Image classification data set "images" (2026-1-NCC5/Projeto10 on GitHub). Class labels (6): acucar, arroz, cafe, feijao, macarrao, outros.

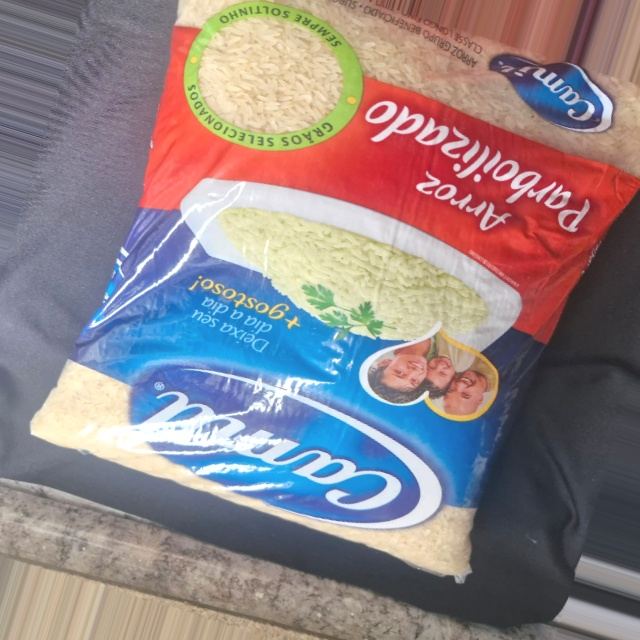
Label: arroz

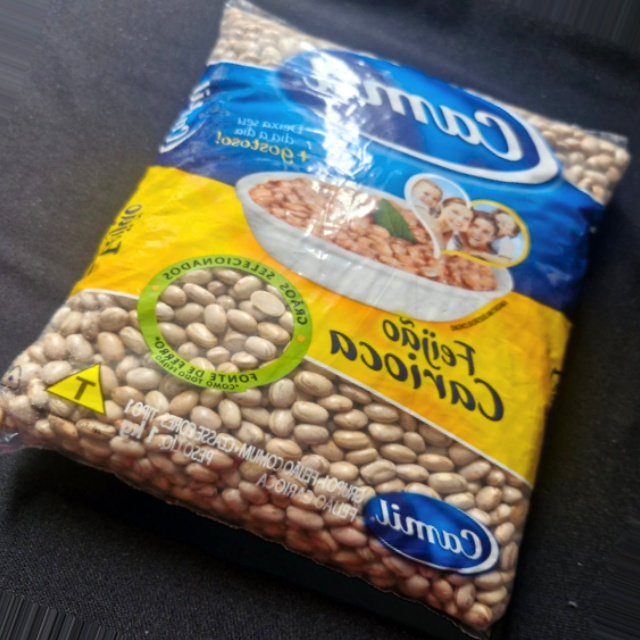
Label: feijao

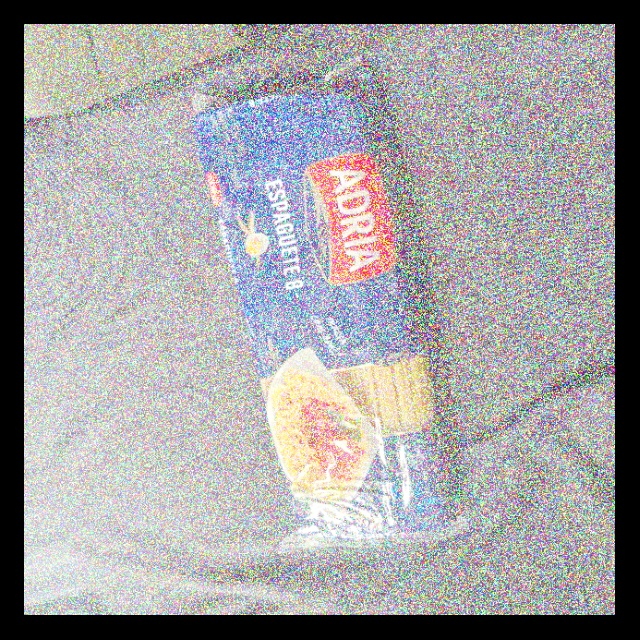
Label: outros

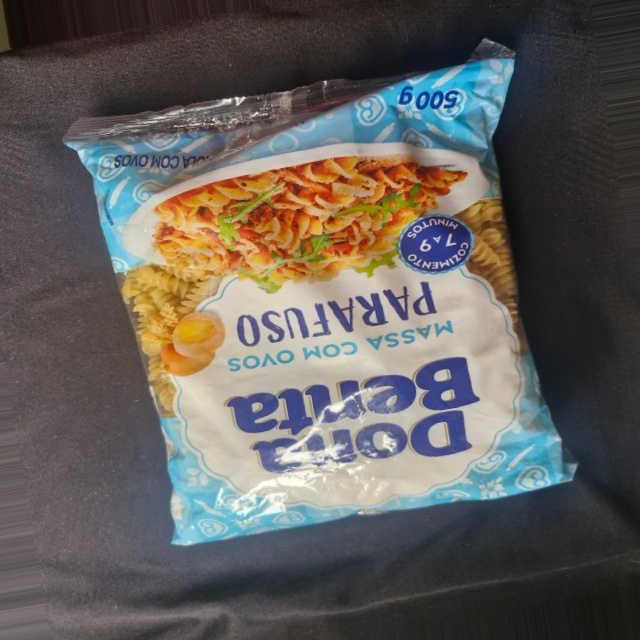
Label: outros

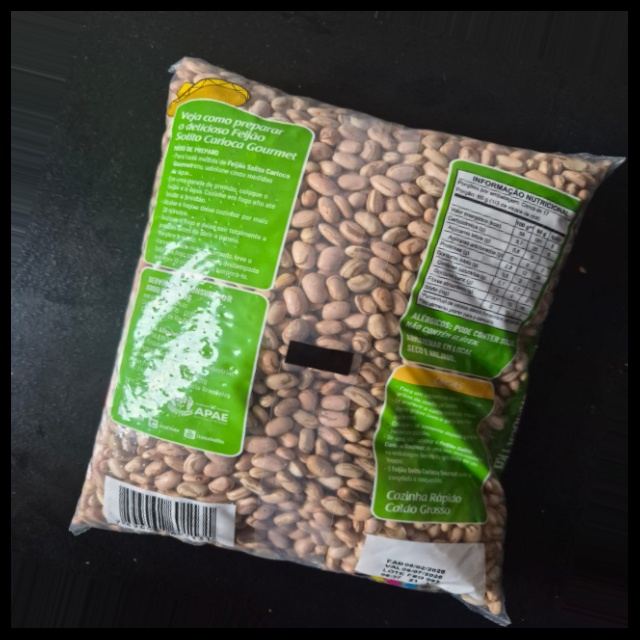
Label: feijao

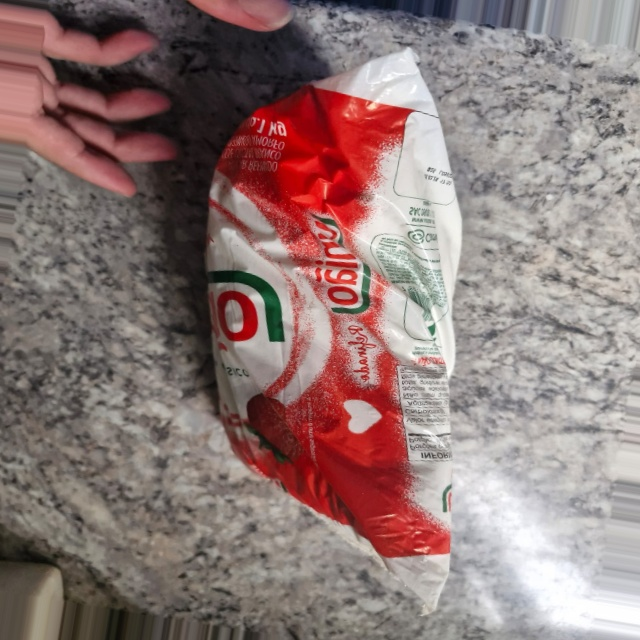
Label: acucar
